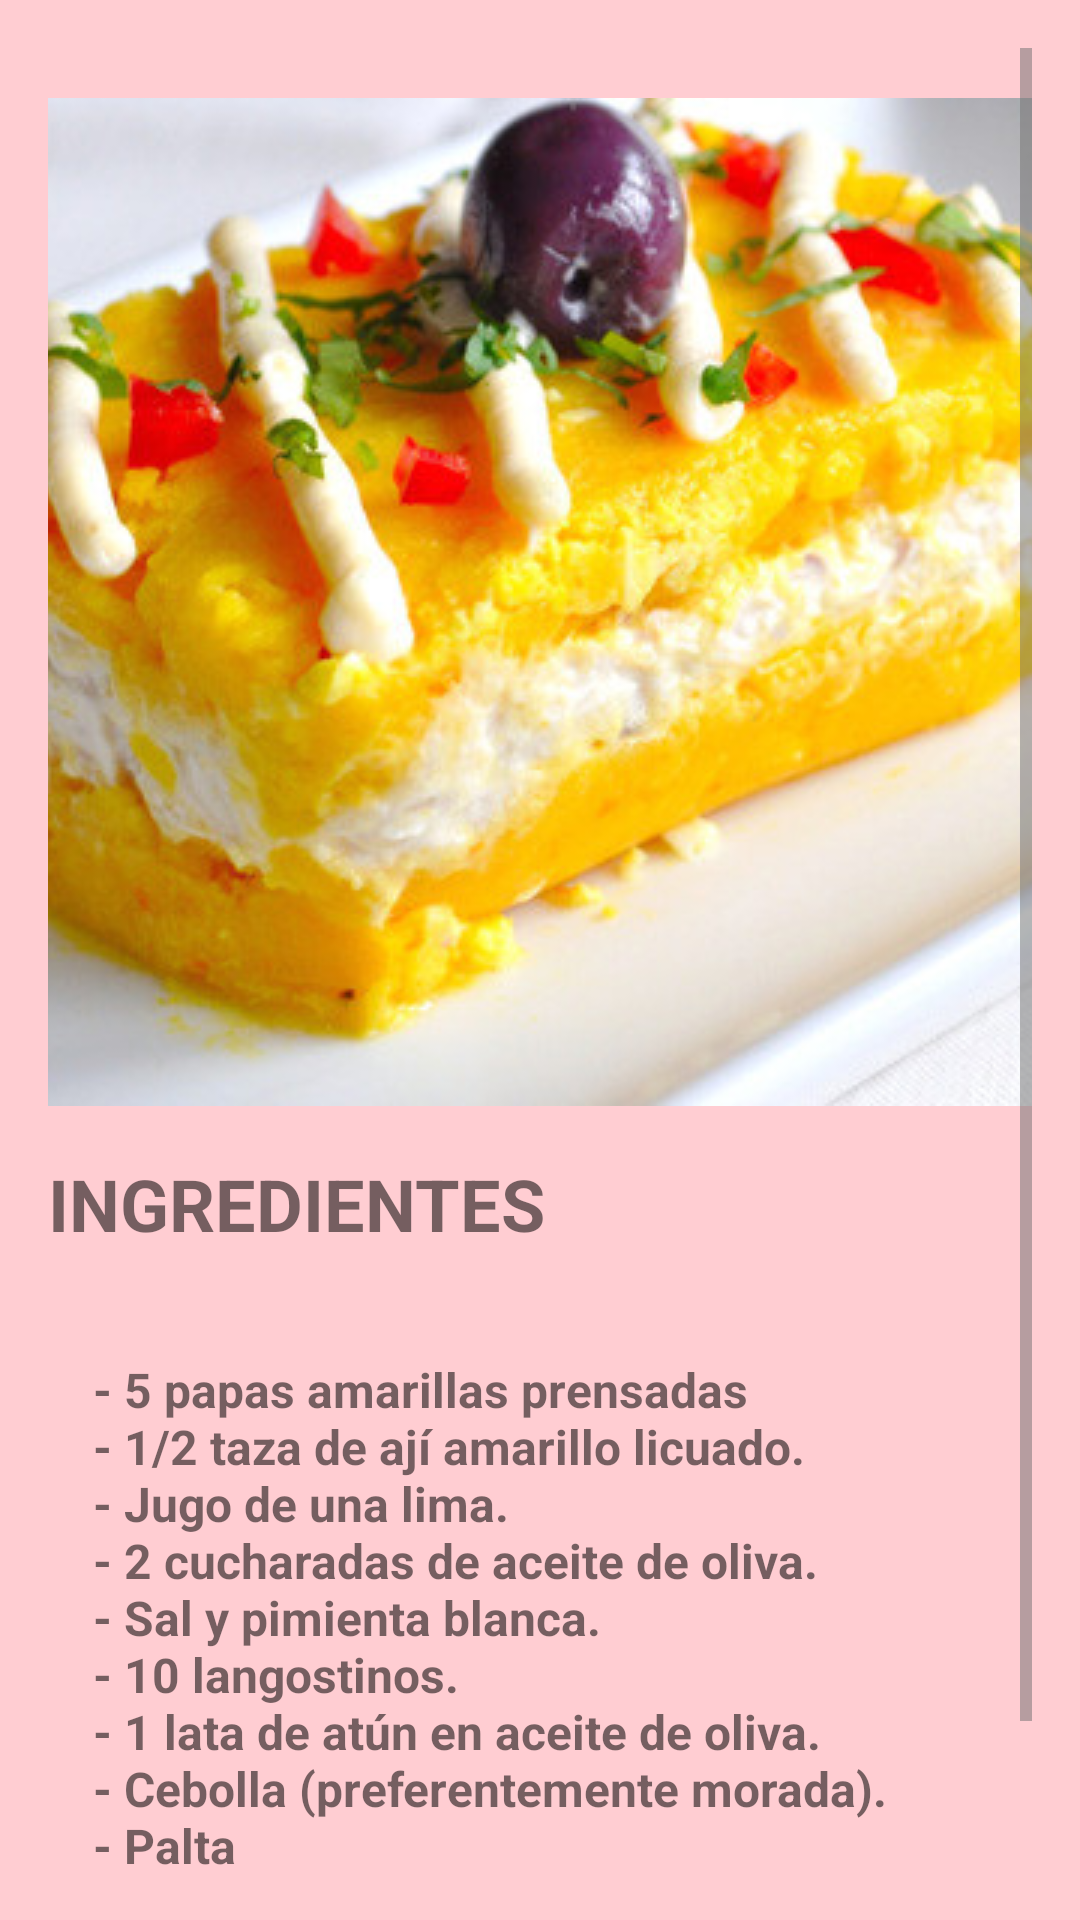

Produce the Android XML layout that renders to this screen, including the resource entries it uses.
<!-- AndroidManifest.xml: application theme AppTheme -->
<!-- res/layout/fragment_receta.xml -->
<FrameLayout xmlns:android="http://schemas.android.com/apk/res/android"
             xmlns:tools="http://schemas.android.com/tools"
             android:layout_width="match_parent"
             android:layout_height="match_parent"
             android:padding="@dimen/activity_horizontal_margin">


    <ScrollView
        android:layout_width="match_parent"
        android:layout_height="wrap_content">


        <LinearLayout
            android:layout_width="match_parent"
            android:layout_height="match_parent"
            android:orientation="vertical"
            >

            <ImageView
                android:id="@+id/imageView2"
                android:layout_width="match_parent"
                android:layout_height="369dp"
                android:scaleType="center"
                android:src="@drawable/ingrdientes"/>

            <TextView
                android:id="@+id/lbl_ing"
                android:layout_width="match_parent"
                android:layout_height="wrap_content"
                android:text="INGREDIENTES"
                android:textSize="@dimen/text_size_subtitle_ingredientes"
                android:textStyle="bold"
                android:typeface="sans"/>

            <TextView
                android:id="@+id/lbl_ingE"
                android:layout_width="match_parent"
                android:layout_height="wrap_content"

                android:layout_marginTop="20dp"
                android:padding="15dp"

                android:text="@string/text_desc_ingredientes"
                android:textSize="@dimen/text_size_info_ingredientes"
                android:textStyle="bold"
                android:typeface="sans"
                />
            
        </LinearLayout>
    </ScrollView>
</FrameLayout>
<!-- resources referenced by this layout -->
<resources>
  <dimen name="activity_horizontal_margin">16dp</dimen>
  <dimen name="text_size_info_ingredientes">16dp</dimen>
  <dimen name="text_size_subtitle_ingredientes">24dp</dimen>
  <!-- drawable ingrdientes: jpg bitmap (drawable, 94349 bytes) -->
  <string name="text_desc_ingredientes">- 5 papas amarillas prensadas\n- 1/2 taza de ají amarillo licuado.\n- Jugo de una lima.\n- 2 cucharadas de aceite de oliva.\n- Sal y pimienta blanca.\n- 10 langostinos.\n- 1 lata de atún en aceite de oliva.\n- Cebolla (preferentemente morada).\n- Palta\n- Tomate en rodajas.\n- Mayonesa al gusto</string>
  <style name="AppTheme" parent="Theme.AppCompat.Light.DarkActionBar">
          <item name="colorPrimary">@color/primary</item>
          <item name="colorPrimaryDark">@color/primary_dark</item>
          <item name="colorAccent">@color/accent</item>
          <item name="android:windowBackground">@color/primary_light</item> // Fondo
          <item name="android:textColorPrimary">@color/primary_text</item>
          <item name="android:textColorSecondary">@color/secondary_text</item>
      </style>
  <color name="primary">#F44336</color>
  <color name="primary_dark">#D32F2F</color>
  <color name="accent">#FF5722</color>
  <color name="primary_light">#FFCDD2</color>
  <color name="primary_text">#212121</color>
  <color name="secondary_text">#727272</color>
</resources>
